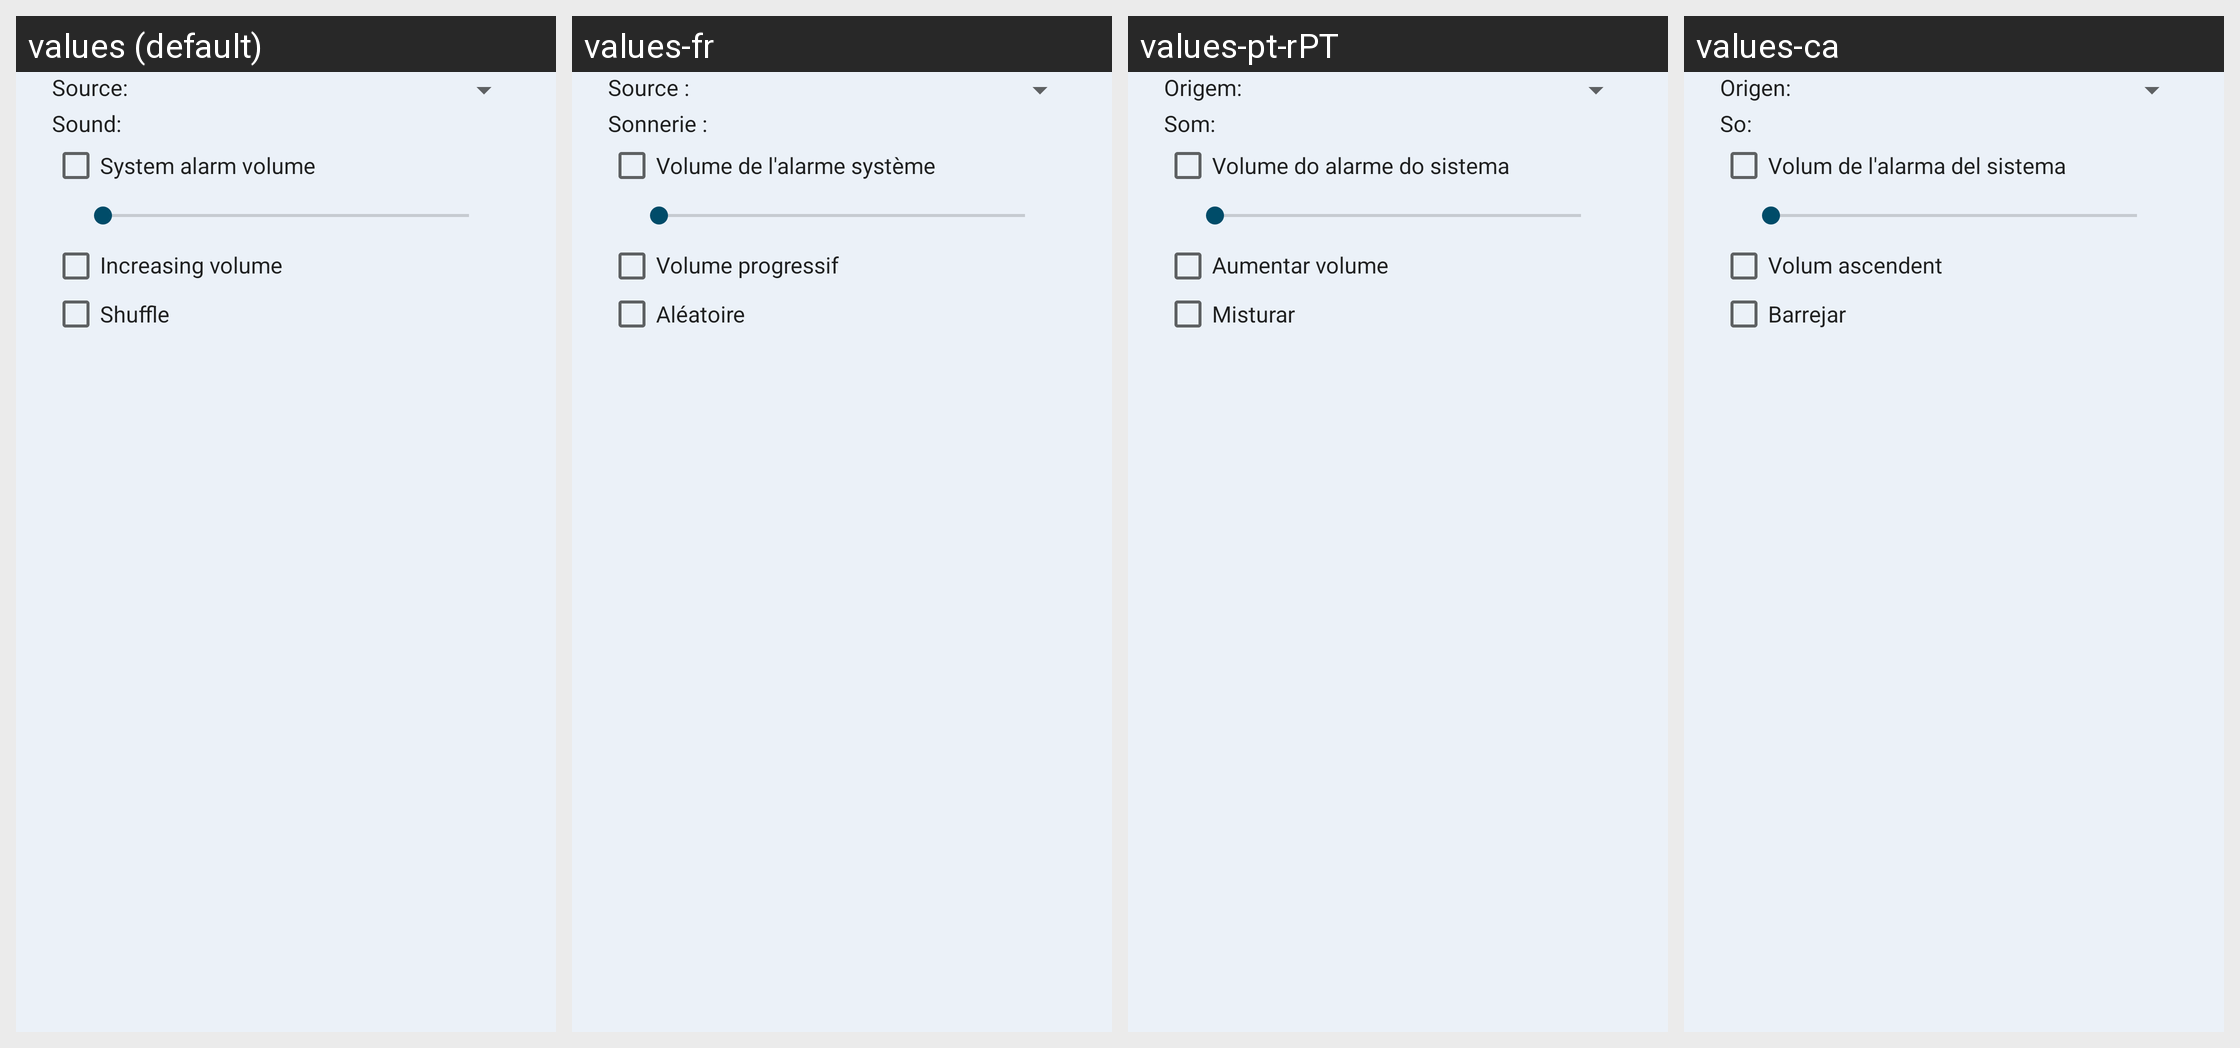

Locale-by-locale string values for the Android screen shown in this grid:
Android screen res/layout/dialog_alarm_ringtone.xml rendered under 4 locales, left to right: values (default), values-fr, values-pt-rPT, values-ca. Device: Nexus 5 (rendered at 1080×1920; each locale shown at half size, 540×960, under a caption strip naming it); theme DeskClock.
Other locales in the repository, not shown: values-af, values-am, values-ar, values-az-rAZ, values-bg, values-bn-rBD, values-cs, values-da, values-de, values-el, values-en-rIN, values-es, values-es-rUS, values-et, values-et-rEE, values-eu-rES, values-fa, values-fi, values-fr-rCA, values-gl-rES, values-hi, values-hr, values-hu, values-hy-rAM, values-in, values-is-rIS, values-it, values-iw, values-ja, values-ka-rGE, values-kk-rKZ, values-km-rKH, values-kn-rIN, values-ko, values-ky-rKG, values-lo-rLA, values-lt, values-lv, values-mk-rMK, values-ml-rIN, values-mn-rMN, values-mr-rIN, values-ms-rMY, values-my-rMM, values-nb, values-ne-rNP, values-nl, values-pl, values-pt, values-pt-rBR, values-ro, values-ru, values-si-rLK, values-sk, values-sl, values-sr, values-sv, values-sw, values-ta-rIN, values-te-rIN, values-th, values-tl, values-tr, values-uk, values-ur-rPK, values-uz-rUZ, values-vi, values-zh-rCN, values-zh-rHK, values-zh-rTW, values-zu.
Strings drawn on this screen, with the default value and each locale's value (text and hints the layout hard-codes, and strings that could not be matched under every locale, appear in the picture but are not listed):

alarm_type_select_title
  values: Source:
  values-fr: Source :
  values-pt-rPT: Origem:
  values-ca: Origen:

alarm_ringtone_title
  values: Sound:
  values-fr: Sonnerie :
  values-pt-rPT: Som:
  values-ca: So:

alarm_volume_enable_title
  values: System alarm volume
  values-fr: Volume de l'alarme système
  values-pt-rPT: Volume do alarme do sistema
  values-ca: Volum de l'alarma del sistema

alarm_increasing_volume
  values: Increasing volume
  values-fr: Volume progressif
  values-pt-rPT: Aumentar volume
  values-ca: Volum ascendent

random_mode_enable_title
  values: Shuffle
  values-fr: Aléatoire
  values-pt-rPT: Misturar
  values-ca: Barrejar
